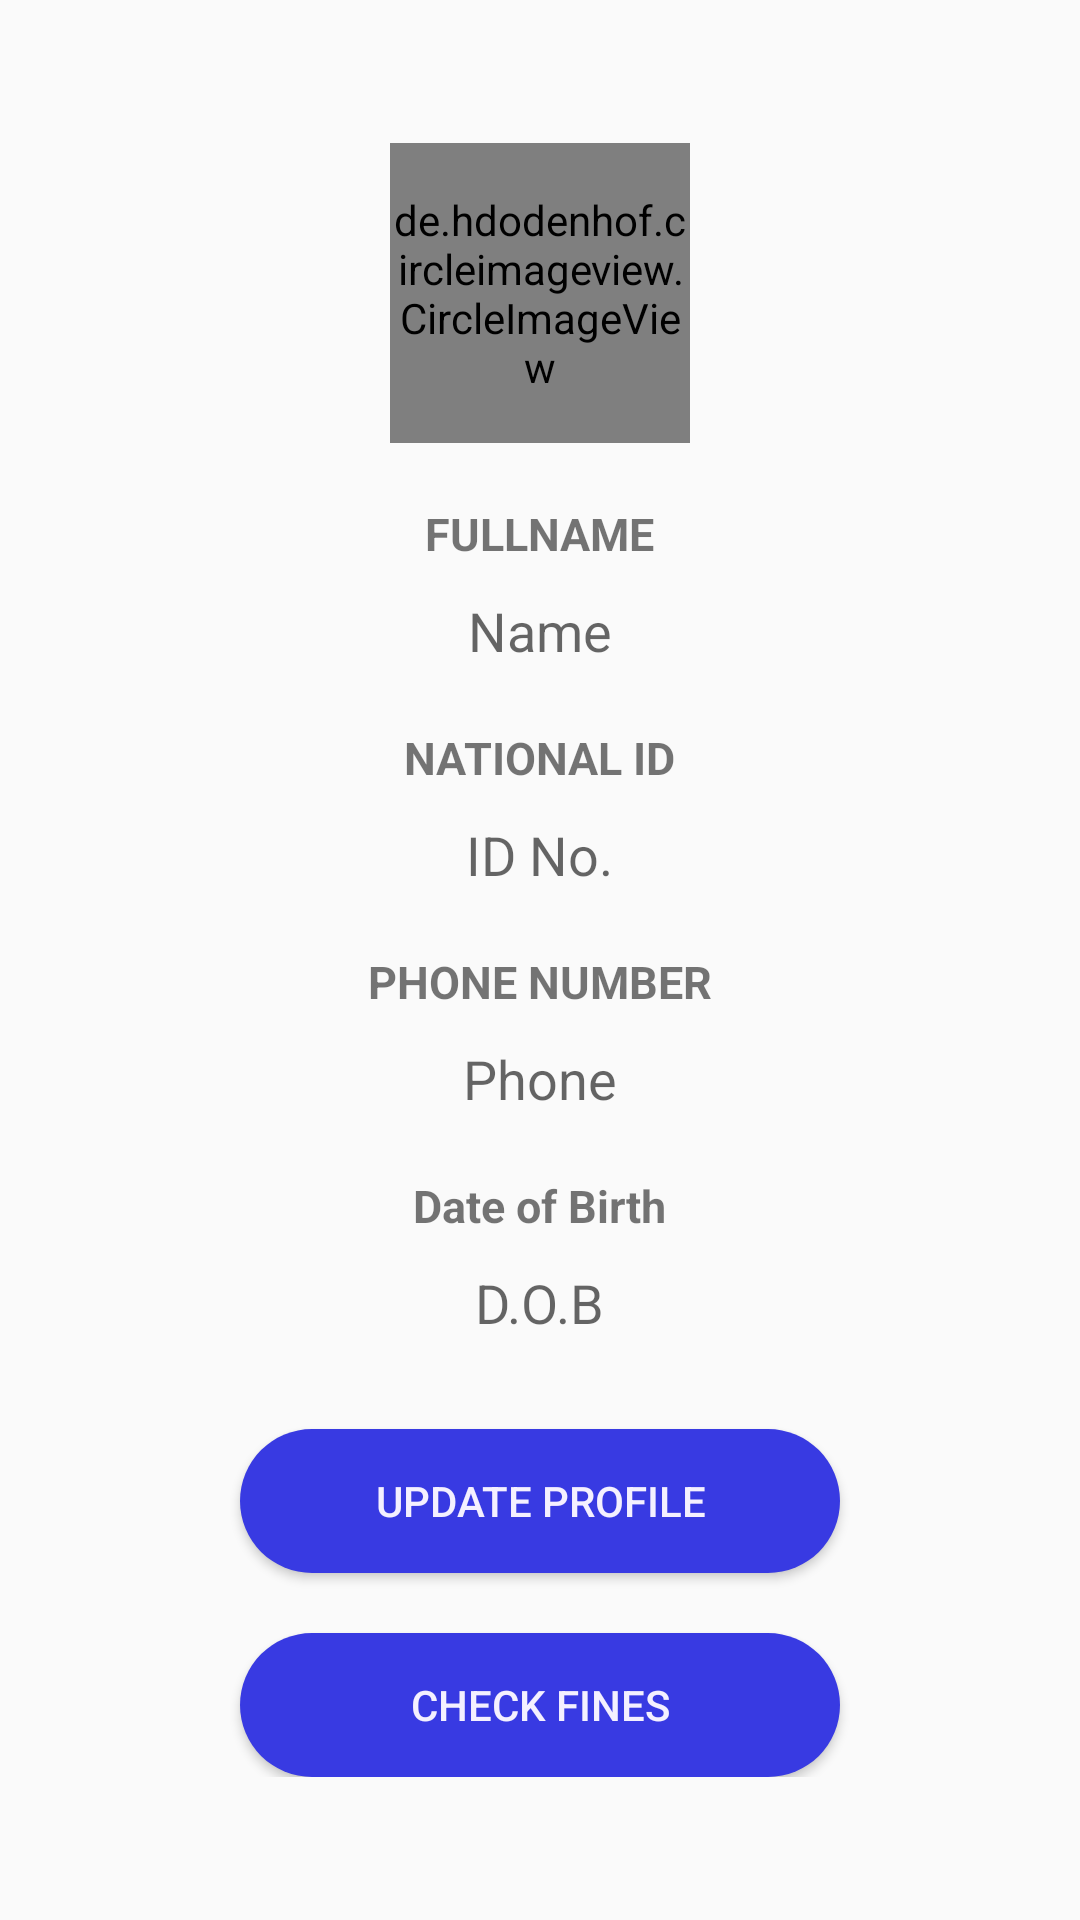

Produce the Android XML layout that renders to this screen, including the resource entries it uses.
<!-- AndroidManifest.xml: application theme AppTheme -->
<!-- res/layout/user_profile.xml -->
<?xml version="1.0" encoding="utf-8"?>
<RelativeLayout xmlns:android="http://schemas.android.com/apk/res/android"
    xmlns:tools="http://schemas.android.com/tools"
    android:layout_width="match_parent"
    android:layout_height="match_parent">

    <com.google.android.material.appbar.AppBarLayout xmlns:android="http://schemas.android.com/apk/res/android"
        xmlns:app="http://schemas.android.com/apk/res-auto"
        android:id="@+id/appbar"
        android:visibility="gone"
        android:layout_width="match_parent"
        android:layout_height="wrap_content"
        android:theme="@style/AppTheme"
        app:layout_constraintEnd_toEndOf="parent"
        app:layout_constraintStart_toStartOf="parent"
        app:layout_constraintTop_toTopOf="parent">

        <androidx.appcompat.widget.Toolbar
            android:id="@+id/toolbar"
            android:layout_width="match_parent"
            android:layout_height="?attr/actionBarSize"
            android:background="?attr/colorPrimary">

            <TextView
                android:id="@+id/title"
                android:layout_width="wrap_content"
                android:layout_height="wrap_content"
                android:ellipsize="marquee"
                android:marqueeRepeatLimit="1"
                android:singleLine="true"
                android:textColor="@color/bgTitleRight"
                android:textSize="20sp"
                android:textStyle="bold" />
        </androidx.appcompat.widget.Toolbar>
    </com.google.android.material.appbar.AppBarLayout>


    <ScrollView xmlns:android="http://schemas.android.com/apk/res/android"
        android:layout_width="match_parent"
        android:layout_height="match_parent"

        android:padding="20sp"
        tools:context="com.wanjy.dannie.dropper.CustomerSettingsActivity">

        <RelativeLayout
            android:layout_width="match_parent"
            android:layout_height="match_parent"
            android:layout_gravity="center_vertical"
            android:orientation="vertical">

            <LinearLayout
                android:layout_width="match_parent"
                android:layout_height="match_parent"
                android:gravity="center"
                android:orientation="vertical">

                <de.hdodenhof.circleimageview.CircleImageView
                    android:id="@+id/profileImage"
                    android:layout_width="100sp"
                    android:layout_height="100sp"
                    android:layout_marginBottom="20sp"
                    android:src="@mipmap/ic_default_user" />

                <TextView
                    android:layout_width="wrap_content"
                    android:layout_height="wrap_content"
                    android:layout_marginBottom="10dp"
                    android:text="FULLNAME"
                    android:textSize="15dp"
                    android:textStyle="bold" />

                <EditText
                    android:id="@+id/name"
                    android:layout_width="wrap_content"
                    android:layout_height="wrap_content"
                    android:layout_marginBottom="20sp"
                    android:background="@null"
                    android:hint="Name" />

                <TextView
                    android:layout_width="wrap_content"
                    android:layout_height="wrap_content"
                    android:layout_marginBottom="10dp"
                    android:text="NATIONAL ID"
                    android:textSize="15dp"
                    android:textStyle="bold" />

                <EditText
                    android:id="@+id/id"
                    android:layout_width="wrap_content"
                    android:layout_height="wrap_content"
                    android:layout_marginBottom="20sp"
                    android:background="@null"
                    android:hint="ID No." />

                <TextView
                    android:layout_width="wrap_content"
                    android:layout_height="wrap_content"
                    android:layout_marginBottom="10dp"
                    android:text="PHONE NUMBER"
                    android:textSize="15dp"
                    android:textStyle="bold" />

                <EditText
                    android:id="@+id/phone"
                    android:layout_width="wrap_content"
                    android:layout_height="wrap_content"
                    android:layout_marginBottom="20sp"
                    android:background="@null"
                    android:hint="Phone"
                    android:inputType="number" />

                <TextView
                    android:layout_width="wrap_content"
                    android:layout_height="wrap_content"
                    android:layout_marginBottom="10dp"
                    android:text="Date of Birth"
                    android:textSize="15dp"
                    android:textStyle="bold" />

                <EditText
                    android:id="@+id/number"
                    android:layout_width="wrap_content"
                    android:layout_height="wrap_content"
                    android:layout_marginBottom="20sp"
                    android:background="@null"
                    android:hint="D.O.B" />

                <Button
                    android:id="@+id/confirm"
                    android:layout_width="200dp"
                    android:layout_height="wrap_content"
                    android:layout_marginTop="10dp"
                    android:background="@drawable/button_shape"
                    android:padding="0dp"
                    android:text="Update Profile"
                    android:textColor="@color/bgBackSideColor" />
                <Button
                    android:id="@+id/fine"
                    android:layout_width="200dp"
                    android:layout_height="wrap_content"
                    android:layout_marginTop="20dp"
                    android:background="@drawable/button_shape"
                    android:padding="0dp"
                    android:text="Check Fines"
                    android:textColor="@color/bgBackSideColor" />












            </LinearLayout>
        </RelativeLayout>
    </ScrollView>
</RelativeLayout>
<!-- resources referenced by this layout -->
<resources>
  <color name="bgBackSideColor">#f4f0ff</color>
  <color name="bgTitleRight">#ffffff</color>
  <!-- drawable button_shape (drawable-v24) -->
  <?xml version="1.0" encoding="utf-8"?>
  <shape xmlns:android="http://schemas.android.com/apk/res/android"
      android:shape = "rectangle">
  
      <corners
          android:radius="25dp"/>
  
      <solid android:color="@color/colorPrimary"/>
  
  </shape>
  <style name="AppTheme" parent="Theme.AppCompat.Light.DarkActionBar">
          
          <item name="colorPrimary">@color/colorPrimary</item>
          <item name="colorPrimaryDark">@color/colorPrimaryDark</item>
          <item name="colorAccent">@color/colorAccent</item>
      </style>
  <color name="colorPrimary">#383AE2</color>
  <color name="colorPrimaryDark">#383AE2</color>
  <color name="colorAccent">#ef4c5446</color>
</resources>
